pico-8 play session: hold ← + tap ❎

[t = 1 s] hold ← ~1s, tap ❎ ~2×
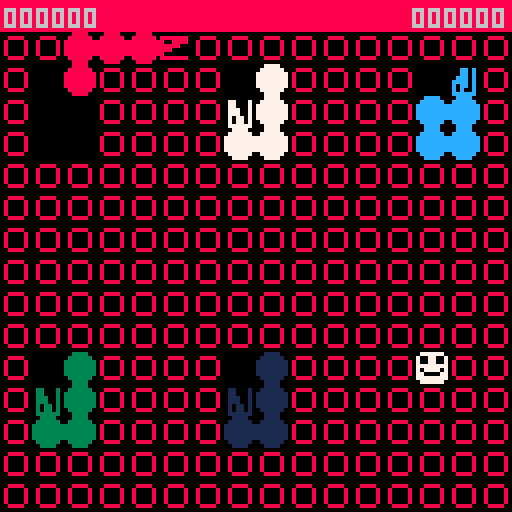
[t = 2 s] hold ← ~2s, tap ❎ ~4×
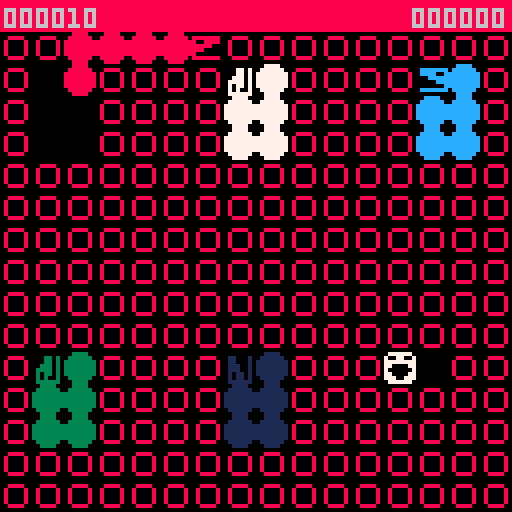
[t = 4 s] hold ← ~4s, tap ❎ ~7×
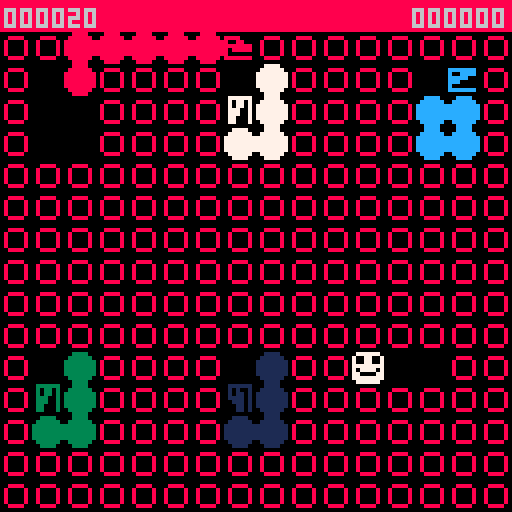
[t = 6 s] hold ← ~6s, tap ❎ ~10×
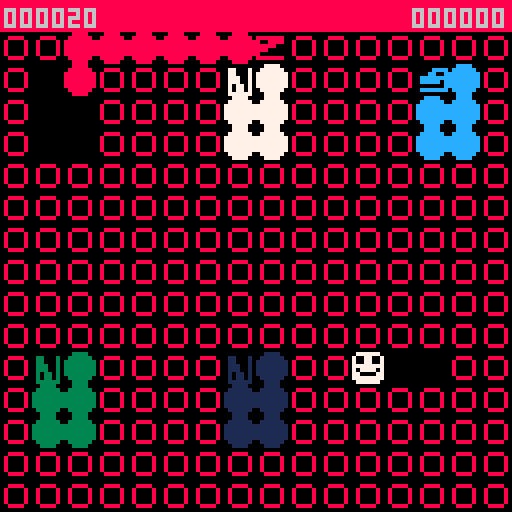
[t = 8 s] hold ← ~8s, tap ❎ ~14×
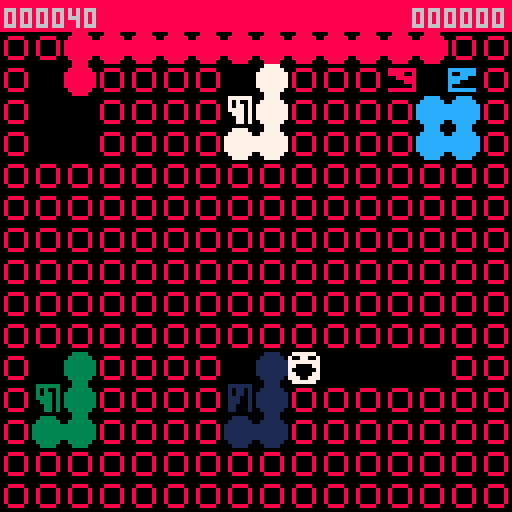

pico-8 cartridge
version 16
__lua__
--snake pit--
--cloned by marcus zaeyen--
--by mike singleton--

--all the sprites in game are
--not transparent
palt(0,false)

player={f=0,x=0,y=0,
dx=0,dy=0,alive=true,t="player"}
player.draw = function(self)
	if not player.alive then return end
	local x,y=board2screenpos(self.x,self.y)
	if player.f%2==1 then
		spr(1,x,y)
	else
		spr(2,x,y)
	end
end

--create snakes
snakes={}

score=0--player score
highscore=0
--refresh/60 = refresh rate in hz
refresh=16

--establish grid
--will hold whatever obj is there
--could be snake, fruit, player
--1d array: use util funcs on tab1
board={}

function _init() 
	music(0)
	for i=1,boardx do
		board[i]={}
		for j=1,boardy do
			board[i][j]=nil
		end
	end

	initboard()
	
	snakes={}
	makesnake(2,2,8)
	makesnake(8,2,7)
	makesnake(14,2,12)
	makesnake(2,11,3)
	makesnake(8,11,1)

	score=0
	player.alive=true
	player.x=boardx-2
	player.y=boardy-4
	--board[board2int(boardx-2,boardy-2)]=player
	board[player.x][player.y]=player
end

--for player
function tick()
	if player.alive then
		player.f+=1
		--move player
		if (player.dx~=0 
			or player.dy~=0) then
			--stop("player moving"..player.f,0,120,7)
			moveplayer()
		end
	elseif btn(❎) then
		highscore=max(score,highscore)
		_init()
	end
end

function snaketick()
	for s in all(snakes) do
		s.f+=1
		s:move()
	end
end

timer = 0
function _update60()
	timer+=1
	if timer==refresh then
		timer=0
		tick()
	elseif timer==refresh/2 then
		snaketick()
	end
	
	--player input
	if btn(⬅️) and player.dx==0 
		and player.dy==0 then
		player.dx = -1
	elseif btn(➡️) and player.dx==0 
		and player.dy==0 then
		player.dx = 1
	elseif btn(⬆️) and player.dx==0 
		and player.dy==0 then
		player.dy = -1
	elseif btn(⬇️) and player.dx==0 
		and player.dy==0 then
		player.dy = 1
	end
end

function drawscore(score, x)
	local ppscore = tostr(score)
	local scorelen=#ppscore
	for i=1,(6-scorelen) do
		ppscore="0"..ppscore
	end
	print(ppscore,x,2)
	return ppscore
end

function _draw()
	cls()
	--draw board contents
	for i in all(board) do
		for k,v in pairs(i) do
			if v~=nil then
				v:draw()
				--stop(v.t..k,64,64)
			end
		end
	end
	
	--draw red top bar
	for x=0,128,8 do
		spr(16,x,0)
	end
	--print score and high score
	drawscore(score,1)
	drawscore(highscore,103)
end

function drawsnake(self)
	pal(8,self.c)
	--draw tail in reverse order
	--for i=#self.tail,1,-1 do
	--	drawtailbit(self.tail,i)
	--end
	
	local drx,dry = board2screenpos(self.x,self.y)
	local flipx, flipy
	local s=4
	
	if self.facing==0 then
		flipx=false flipy=false
	elseif self.facing==1 then
		s=20 flipx=false flipy=false
	elseif self.facing==2 then
		flipx=true flipy=false
	else
		s=20 flipx=false flipy=true
	end
	if self.f%3==0 then
		spr(s+1,drx,dry,1,1,flipx,flipy)
	else
		spr(s,drx,dry,1,1,flipx,flipy)
	end
	
	pal()
end

function drawtailbit(self)
	pal(8,self.snake.c)
	local x,y=board2screenpos(self.x,self.y)
	spr(36,x,y)
	pal(8,8)
 --todo
	-- pal(8,self.snake.c)
	-- local arrtail=self.snake.tail
	-- local x,y=board2screenpos(
	-- 	arrtail[self.i].x,
	-- 	arrtail[self.i].y)
	-- --choose correct sprite+orient
	-- local s
	-- local flipx=false
	-- local flipy=false
	-- local i=self.i
	-- if self.i==#self.snake.tail then
	-- 	--tail end
	-- 	if self.x==self.snake.tail[19].x then
	-- 		s=24
	-- 		if self.y<self.snake.tail[19].y then
	-- 			flipy=true
	-- 		end
	-- 	else
	-- 		s=8
	-- 		if self.x>self.snake.tail[19].x then
	-- 			flipx=true
	-- 		end
	-- 	end
	-- elseif i==1 then
	-- 	--front of tail
	-- 	if self.snake.y==self.snake.tail[2].y 
	-- 	and self.snake.x==self.snake.tail[2].x then
			
	-- 	end
	-- elseif self.snake.tail[i-1].y
	-- 	==self.snake.tail[i+1].y and
	-- 	self.snake.tail[i-1].x
	-- 	==self.snake.tail[i+1].x then
	-- 	s=23 
	-- elseif self.snake.tail[i-1].y
	-- 	==self.snake.tail[i+1].y then
	-- 	s=6
	-- elseif self.snake.tail[i-1].x
	-- 	==self.snake.tail[i+1].x then
	-- 	s=22
	-- else
	-- 	s=7
	-- end
	-- spr(s,x,y,1,1,flipx,flipy)
	-- pal(8,8)
end
-->8
--board utility functions--

--snake pit is 22x22, but 
--pico8 can't fit that all on
--one screen ¯\_(�⬇️░)_/¯
boardx = 16
boardy = 15

--x,y 1 indexed to match with
--lua's silliness

function board2screenpos(x,y)
	return (x-1)*8,y*8
end

function initboard()
	for i=1,boardx do
		for j=1,boardy do
			fruit = {}
			fruit.x=i
			fruit.y=j
			fruit.t="fruit"
			fruit.draw = function(self)
				local x,y=board2screenpos(self.x,self.y)
				spr(3,x,y)
			end
			--add(board, fruit)
			board[i][j]=fruit
		end
	end
	--create snake holes
	makesnakehole(2,2)
	makesnakehole(boardx-2,2)
	makesnakehole(8,2)
	makesnakehole(2,boardy-4)
	makesnakehole(8,boardy-4)
end

--creates a 2x3 hole with
--top left corner (x,y)
function makesnakehole(x,y)
	for i=0,1 do
		for j=0,2 do
			board[x+i][y+j]=nil
		end
	end
end

function isvalid(p,x,y)
		if x>boardx or x<1 or
		y>boardy or y<1 then
		--stop("oob", 60,120,7)
		return false
	end
	
	if board[x][y]==nil then 
		return true
	end
	
	if p==player then
		return _pisvalid(x,y)
	elseif p.t=="snake" then
		return _snakeisvalid(p,x,y)
	else
		stop("invalid mover "..p, 60,120,7)
	end
end

function _snakeisvalid(p,x,y)
	local occ = board[x][y]
	if occ.t=="tail" then
		if occ.c==p.c then
			return true
		else
			return false
		end
	end
	
	--red snake can move anywhere
	if p.c==8 then return true end
	
	if occ.t=="player" then
		return true
	end
	return false --fruit
end

function _pisvalid(x,y)	
	local occ = board[x][y]
	if occ.t=="tail" then
		--stop("tail",60,120,7)
		return false 
	end
	return true
end

--facing:e,s,w,n=0,1,2,3
function makesnake(x,y,c)
	newsnake={
 	x=x, y=y, t="snake",
 	f=flr(rnd(3)),
		tail={},
		draw=drawsnake,
		move=snakemove,
		c=c,
		facing=0
	}
	--build tail
	for i=1,20 do
		tail={
			x=newsnake.x,
			y=newsnake.y,
			t="tail",
			draw=drawtailbit,
			snake=newsnake,
			i=i
		}
		add(newsnake.tail,tail)
	end
	board[x][y]=newsnake
	add(snakes,newsnake)
	return newsnake
end

-->8
--movement functions--

function moveplayer()
	--1. store current pos
	local oldx = player.x
	local oldy = player.y
	
	--2. check new pos valid
	local x=player.x+player.dx
	local y=player.y+player.dy
	player.dx=0 
	player.dy=0
	if not isvalid(player,x,y) then
		--stop("not valid", 60,120,7)
		return
	end
	--3. remove fruit/eat player
	local occ=board[x][y]
	if occ~=nil then
		if occ.t=="fruit" then
			board[x][y]=nil
			score+=10
			sfx(00)
		elseif occ.t=="snake" then
			player.alive=false
			return
		end
	end
	--4. update board entries
	player.x=x
	player.y=y
	board[x][y]=player
	board[oldx][oldy]=nil
	
	--stop(player.dx..player.dy, 64,64)
end

--notes on snake movement:
--pick target randomly (l,f,r)
	--weighted towards f
--if target taken by other snake
	--(or fruit if not red)
	--pick again (b if no other valid)
--move there
--eat player(fruit if red)
function snakemove(snake)
	--store old pos
	local oldx=snake.x
	local oldy=snake.y
	--pick target square
	
	--enum-y thing
	local f,r,b,l=0,1,2,3
	local target
	--get all valid squares
	--pick one at random (bias towards f)
	--if l,f,r invalid, use b
	local potentials={}
	
	if isvalid(snake,adjrelsnake(snake,f)) then
		add(potentials,f)
	end
	if isvalid(snake,adjrelsnake(snake,l)) then
		add(potentials,l)
	end
	if isvalid(snake,adjrelsnake(snake,r)) then
		add(potentials,r)
	end

	if #potentials==0 then
		add(potentials,b)
	end
	
	--bias towards f
	--not effecient code but idgaf
	if isvalid(snake,adjrelsnake(snake,f))
		and rnd()>.5 then
		target=f
	else
		target=potentials[flr(rnd(#potentials))+1]
	end

	--update tail bits
	local oldendx=snake.tail[#snake.tail].x
	local oldendy=snake.tail[#snake.tail].y
	for i=#snake.tail,2,-1 do
		snake.tail[i].x=snake.tail[i-1].x
		snake.tail[i].y=snake.tail[i-1].y
		board[snake.tail[i].x][snake.tail[i].y]=snake.tail[i]		
	end
	snake.tail[1].x=oldx
	snake.tail[1].y=oldy
	board[oldx][oldy]=snake.tail[1]
	board[oldendx][oldendy]=nil

	--move to target
	--clear target space if taken
	local newx,newy=adjrelsnake(snake,target)
	snakeeat(snake,newx,newy)
	snake.x=newx
	snake.y=newy
	snake.facing+=target
	snake.facing=snake.facing%4
	board[newx][newy]=snake
	--board[oldx][oldy]=snake.tail[1]		

end

function snakeeat(snake,x,y)
	local occ=board[x][y]
	if occ==nil then return end
	if occ.t=="player" then
		player.alive=false
		board[x][y]=nil
	elseif occ.t=="fruit" and 
		snake.c==8 then
		board[x][y]=nil
	end
end

--returns tile to direction d
--of snake, relative to snake's
--orientation
--takes d from {0,1,2,3}
function adjrelsnake(snake,d)
	--in picoland, sin varies 0..1
	--let's use that 
	local adj=(d+snake.facing)/4
	local x=snake.x+cos(adj)
	local y=snake.y-sin(adj)
	return x,y
end
__gfx__
00000000077777700777777000000000000000000000000000000000000000000000000000000000000000000000000000000000000000000000000000000000
00000000700770077007700700888800888888808888000000000000000000000000000000000000000000000000000000000000000000000000000000000000
00700700700770077777777708000080800888808008800088888888000008880000088800000000000000000000000000000000000000000000000000000000
00077000777777777700007708000080888880008888888088888888000888888888888800000000000000000000000000000000000000000000000000000000
00077000707777077000000708000080888000008088888088888888000888888888888800000000000000000000000000000000000000000000000000000000
00700700770000777700007708000080800000008000000088888888008888880000088800000000000000000000000000000000000000000000000000000000
00000000777777777770077700888800888888808888888000000000008888800000000000000000000000000000000000000000000000000000000000000000
00000000077777700777777000000000000000000000000000000000008888000000000000000000000000000000000000000000000000000000000000000000
88888888000000000000000000000000088888800888888000888800008888000088880000000000000000000000000000000000000000000000000000000000
88888888000000000000000000000000080880800808008000888800008888000088880000000000000000000000000000000000000000000000000000000000
88888888000000000000000000000000080880800808808000888800080888800088880000000000000000000000000000000000000000000000000000000000
88888888000000000000000000000000088800800888808000888800888088880008800000000000000000000000000000000000000000000000000000000000
88888888000000000000000000000000088800800088808000888800888808880008800000000000000000000000000000000000000000000000000000000000
88888888000000000000000000000000088000800008808000888800888008880008800000000000000000000000000000000000000000000000000000000000
88888888000000000000000000000000088000800008808000888800088888800008800000000000000000000000000000000000000000000000000000000000
88888888000000000000000000000000000000000000000000888800008888000008800000000000000000000000000000000000000000000000000000000000
00000000000000000000000000000000008888000000000000000000000000000000000000000000000000000000000000000000000000000000000000000000
00000000000000000000000000000000088888800000000000000000000000000000000000000000000000000000000000000000000000000000000000000000
00000000000000000000000000000000888888880000000000000000000000000000000000000000000000000000000000000000000000000000000000000000
00000000000000000000000000000000888888880000000000000000000000000000000000000000000000000000000000000000000000000000000000000000
00000000000000000000000000000000888888880000000000000000000000000000000000000000000000000000000000000000000000000000000000000000
00000000000000000000000000000000888888880000000000000000000000000000000000000000000000000000000000000000000000000000000000000000
00000000000000000000000000000000088888800000000000000000000000000000000000000000000000000000000000000000000000000000000000000000
00000000000000000000000000000000008888000000000000000000000000000000000000000000000000000000000000000000000000000000000000000000
__map__
0000000000000000000000000000000000000000000000000000000000000000000000000000000000000000000000000000000000000000000000000000000000000000000000000000000000000000000000000000000000000000000000000000000000000000000000000000000000000000000000000000000000000000
0000000000000000000000000000000000000000000000000000000000000000000000000000000000000000000000000000000000000000000000000000000000000000000000000000000000000000000000000000000000000000000000000000000000000000000000000000000000000000000000000000000000000000
0000000000000000000000000000000000000000000000000000000000000000000000000000000000000000000000000000000000000000000000000000000000000000000000000000000000000000000000000000000000000000000000000000000000000000000000000000000000000000000000000000000000000000
0000000000000000000000000000000000000000000000000000000000000000000000000000000000000000000000000000000000000000000000000000000000000000000000000000000000000000000000000000000000000000000000000000000000000000000000000000000000000000000000000000000000000000
0000000000000000000000000000000000000000000000000000000000000000000000000000000000000000000000000000000000000000000000000000000000000000000000000000000000000000000000000000000000000000000000000000000000000000000000000000000000000000000000000000000000000000
0000000000000000000000000000000000000000000000000000000000000000000000000000000000000000000000000000000000000000000000000000000000000000000000000000000000000000000000000000000000000000000000000000000000000000000000000000000000000000000000000000000000000000
0000000806040000000000000000000000000000000000000000000000000000000000000000000000000000000000000000000000000000000000000000000000000000000000000000000000000000000000000000000000000000000000000000000000000000000000000000000000000000000000000000000000000000
0000000300000000000000000000000000000000000000000000000000000000000000000000000000000000000000000000000000000000000000000000000000000000000000000000000000000000000000000000000000000000000000000000000000000000000000000000000000000000000000000000000000000000
